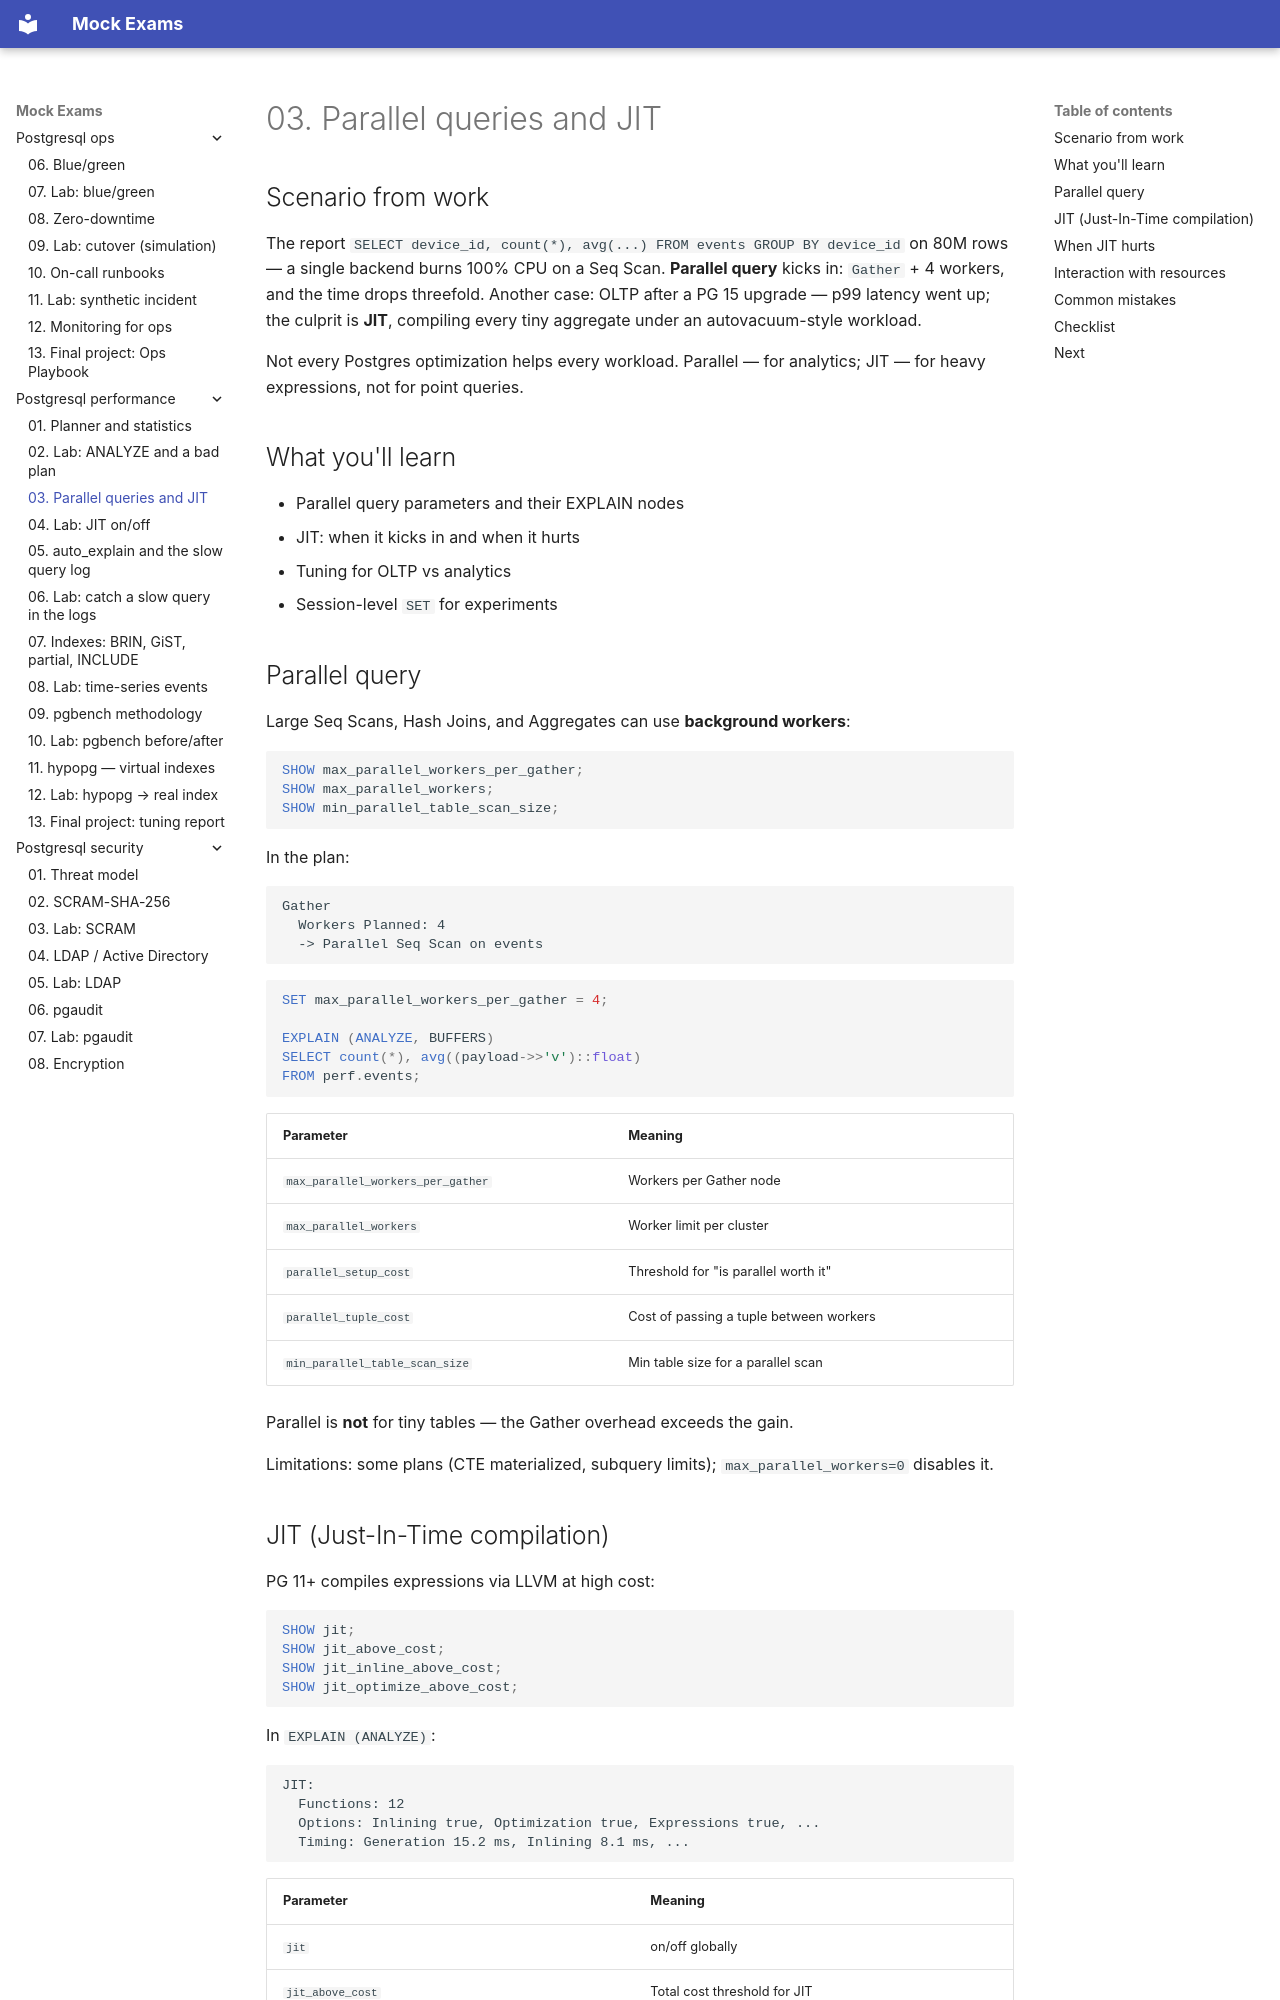

repository: FedorArbuzov/mock-exams · page: postgresql-performance/03-parallel-jit/index.html · generator: mkdocs

# 03. Parallel queries and JIT

## Scenario from work

The report `SELECT device_id, count(*), avg(...) FROM events GROUP BY device_id` on 80M rows — a single backend burns 100% CPU on a Seq Scan. **Parallel query** kicks in: `Gather` + 4 workers, and the time drops threefold. Another case: OLTP after a PG 15 upgrade — p99 latency went up; the culprit is **JIT**, compiling every tiny aggregate under an autovacuum-style workload.

Not every Postgres optimization helps every workload. Parallel — for analytics; JIT — for heavy expressions, not for point queries.

## What you'll learn

- Parallel query parameters and their EXPLAIN nodes
- JIT: when it kicks in and when it hurts
- Tuning for OLTP vs analytics
- Session-level `SET` for experiments

## Parallel query

Large Seq Scans, Hash Joins, and Aggregates can use **background workers**:

```sql
SHOW max_parallel_workers_per_gather;
SHOW max_parallel_workers;
SHOW min_parallel_table_scan_size;
```

In the plan:

```text
Gather
  Workers Planned: 4
  -> Parallel Seq Scan on events
```

```sql
SET max_parallel_workers_per_gather = 4;

EXPLAIN (ANALYZE, BUFFERS)
SELECT count(*), avg((payload->>'v')::float)
FROM perf.events;
```

| Parameter | Meaning |
|----------|-------|
| `max_parallel_workers_per_gather` | Workers per Gather node |
| `max_parallel_workers` | Worker limit per cluster |
| `parallel_setup_cost` | Threshold for "is parallel worth it" |
| `parallel_tuple_cost` | Cost of passing a tuple between workers |
| `min_parallel_table_scan_size` | Min table size for a parallel scan |

Parallel is **not** for tiny tables — the Gather overhead exceeds the gain.

Limitations: some plans (CTE materialized, subquery limits); `max_parallel_workers=0` disables it.
